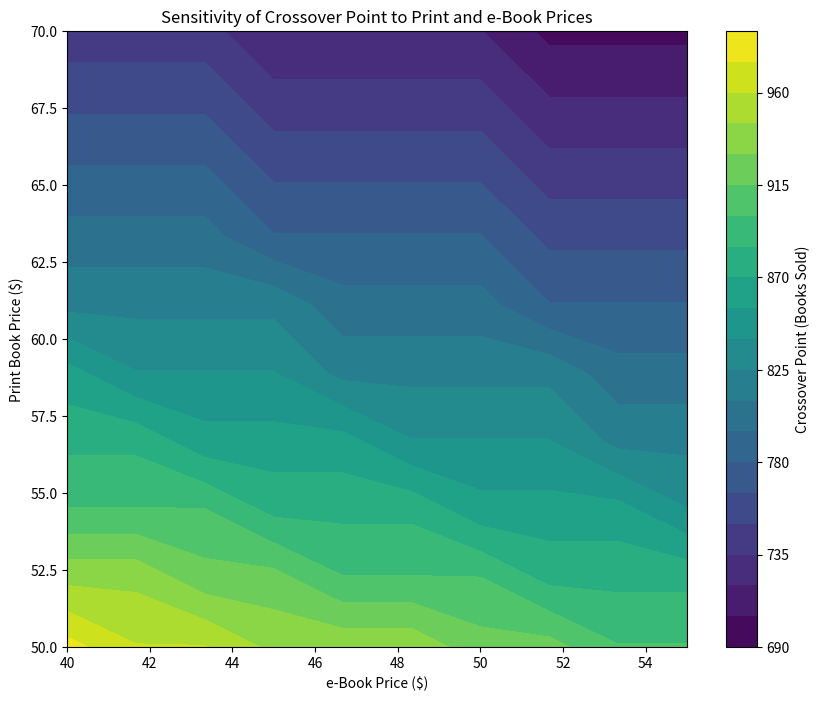

Write Python code to recreate this figure.
# Copyright (c) 2024 David Such
# 
# This software is released under the MIT License.
# https://opensource.org/licenses/MIT

import numpy as np
import matplotlib.pyplot as plt

# Define ranges for print and e-book prices
print_prices = np.linspace(50, 70, 10)  # Print book prices from $50 to $70
ebook_prices = np.linspace(40, 55, 10)  # e-book prices from $40 to $55

# Other constants
royalty_rates = [0.15, 0.12, 0.10]
advances = [0, 5000, 8000]
ebook_ratio = 0.25
print_book_ratio = 0.75
ebook_royalty_rate = 0.25
sales_range = np.linspace(0, 20000, 1000)

# Initialize a matrix to store the crossover points for different price combinations
crossover_matrix = np.zeros((len(print_prices), len(ebook_prices)))

# Perform the sensitivity analysis by varying print and e-book prices
for i, print_price in enumerate(print_prices):
    for j, ebook_price in enumerate(ebook_prices):
        # Recalculate the average book price and average royalty rates
        average_book_price = ebook_price * ebook_ratio + print_price * print_book_ratio
        average_royalty_rate_15 = (ebook_royalty_rate * ebook_ratio) + (royalty_rates[0] * print_book_ratio)
        average_royalty_rate_10 = (ebook_royalty_rate * ebook_ratio) + (royalty_rates[2] * print_book_ratio)
        
        # Recalculate break-even point for the 10% model
        sales_to_payback_advance_8000 = advances[2] / (average_royalty_rate_10 * average_book_price)
        
        # Recalculate cumulative earnings for both the 10% and 15% models
        earnings_10_percent_sensitivity = np.where(
            sales_range < sales_to_payback_advance_8000,
            8000,
            8000 + (sales_range - sales_to_payback_advance_8000) * average_royalty_rate_10 * average_book_price
        )
        earnings_15_percent_sensitivity = sales_range * average_royalty_rate_15 * average_book_price
        
        # Find the crossover point where the 15% model surpasses the 10% model
        crossover_index = np.where(earnings_15_percent_sensitivity > earnings_10_percent_sensitivity)[0][0]
        crossover_sales = sales_range[crossover_index]
        
        # Store the crossover point in the matrix
        crossover_matrix[i, j] = crossover_sales

# Plot the sensitivity analysis as a contour plot
X, Y = np.meshgrid(ebook_prices, print_prices)
plt.figure(figsize=(10, 8))
contour = plt.contourf(X, Y, crossover_matrix, levels=20, cmap='viridis')
plt.colorbar(contour, label='Crossover Point (Books Sold)')
plt.title('Sensitivity of Crossover Point to Print and e-Book Prices')
plt.xlabel('e-Book Price ($)')
plt.ylabel('Print Book Price ($)')
plt.show()